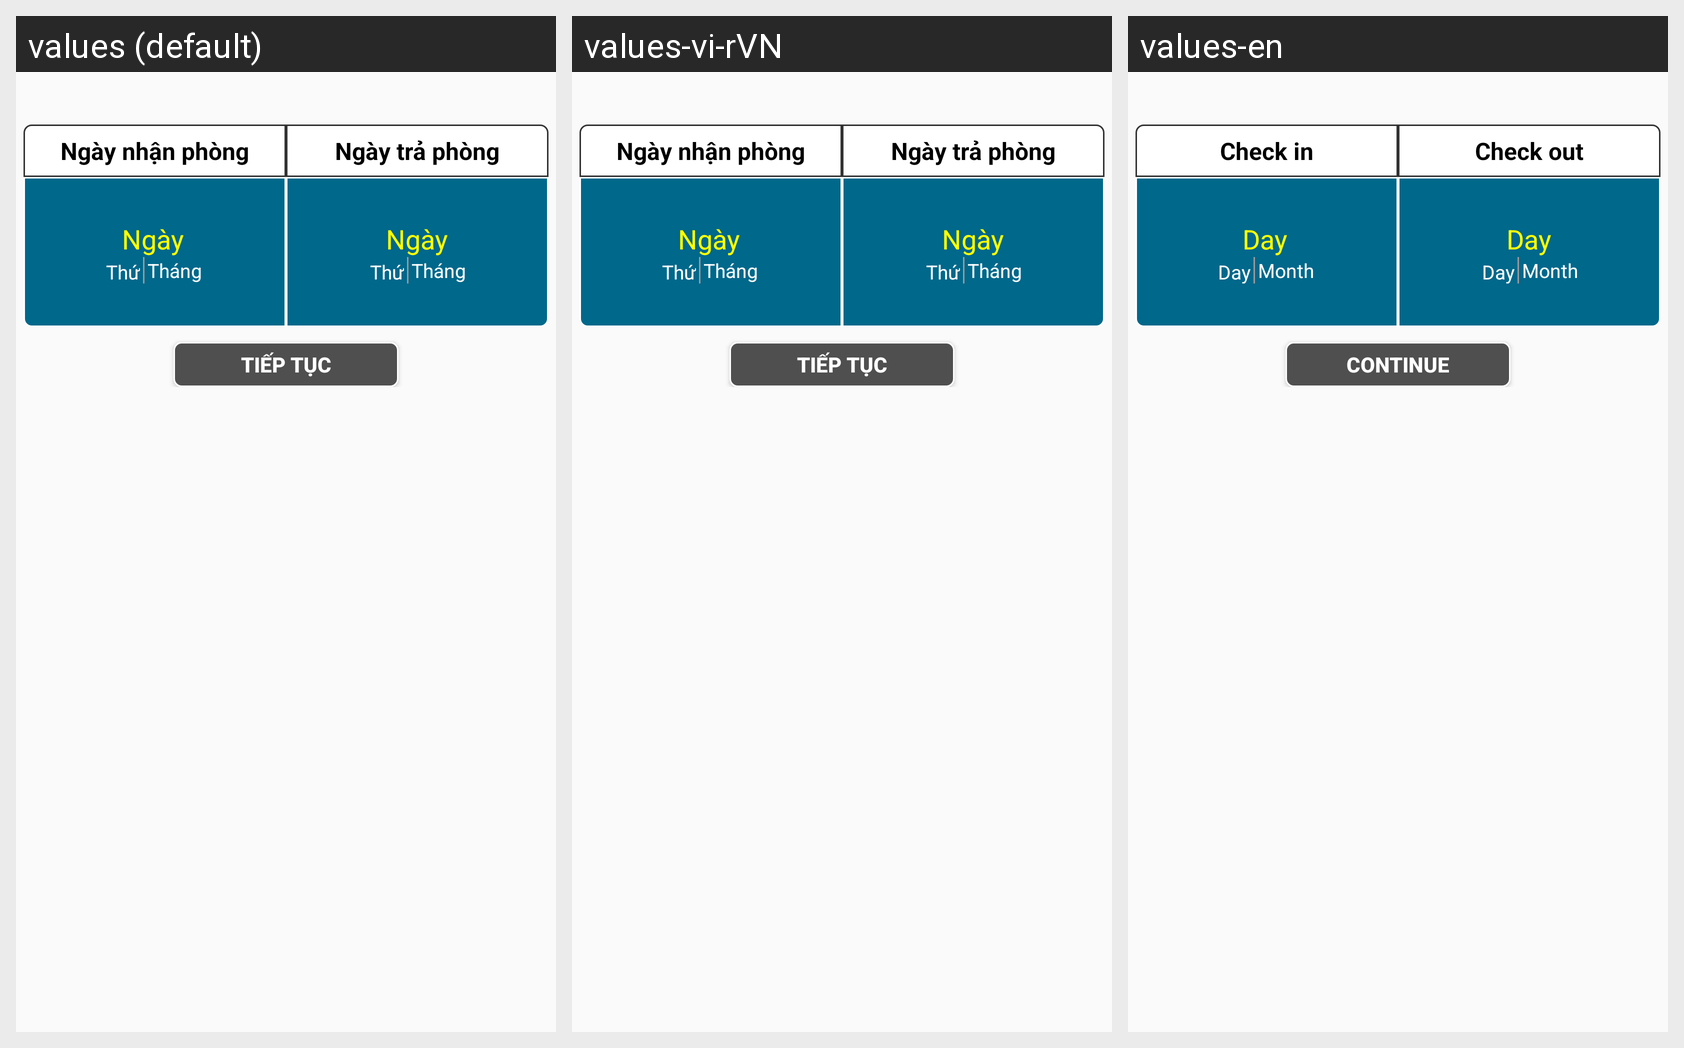

The Android screen above is rendered under several locales of the same app. Produce the string resources it draws, with the default and per-locale values.
Android screen res/layout/fragment_search.xml rendered under 3 locales, left to right: values (default), values-vi-rVN, values-en. Device: Nexus 5 (rendered at 1080×1920; each locale shown at half size, 540×960, under a caption strip naming it); theme AppTheme.MainScreen.
Strings drawn on this screen, with the default value and each locale's value (text and hints the layout hard-codes, and strings that could not be matched under every locale, appear in the picture but are not listed):

search_fragment_label_checkin
  values: Ngày nhận phòng
  values-vi-rVN: Ngày nhận phòng
  values-en: Check in

search_fragment_label_checkout
  values: Ngày trả phòng
  values-vi-rVN: Ngày trả phòng
  values-en: Check out

search_fragment_label_day
  values: Ngày
  values-vi-rVN: Ngày
  values-en: Day

search_fragment_label_monday
  values: Thứ
  values-vi-rVN: Thứ
  values-en: Day

search_fragment_label_month
  values: Tháng
  values-vi-rVN: Tháng
  values-en: Month

search_fragment_label_button_continue
  values: Tiếp tục
  values-vi-rVN: Tiếp tục
  values-en: Continue
